Run: headless pygame with SDL's dummy video driver; simulated clock (each Clock.tick advances the game by its frame time, no real sleeping); random seed 0; keys injected as events and as key.get_pressed() state; no mouse input.
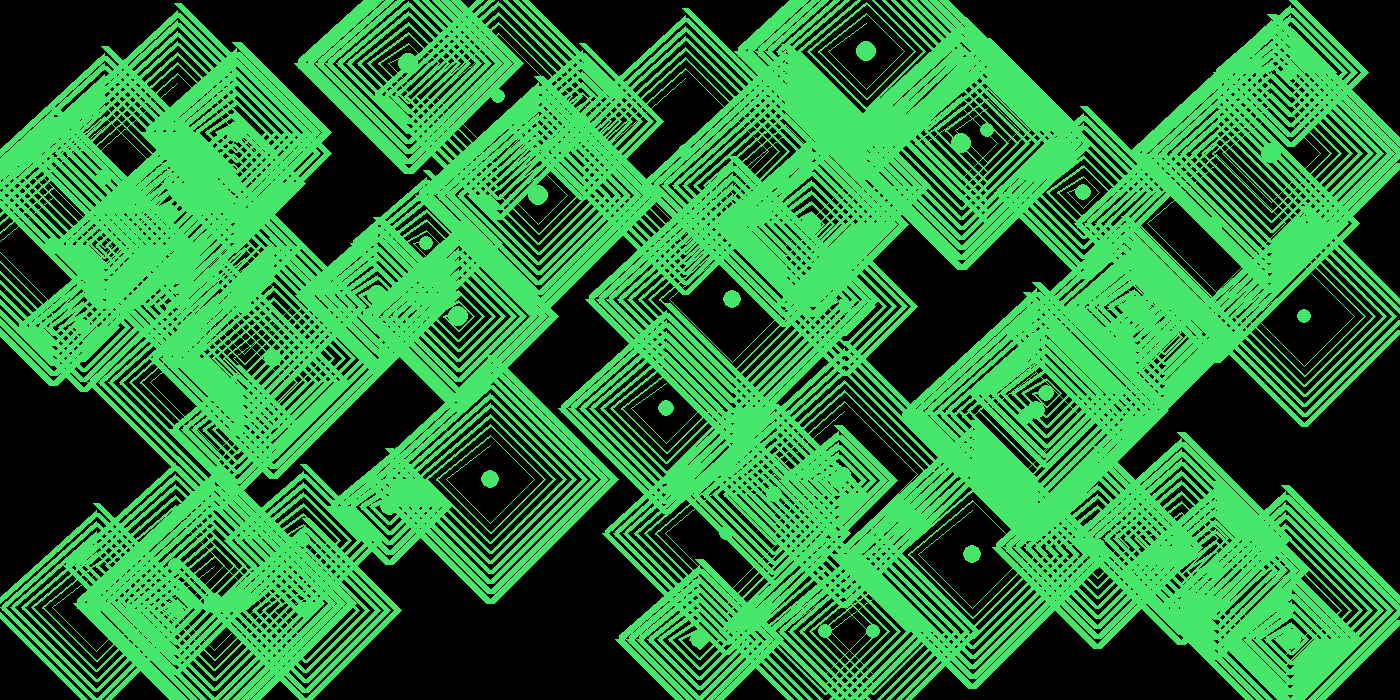
Frame 1 of 4 · flips 1–60 · no input
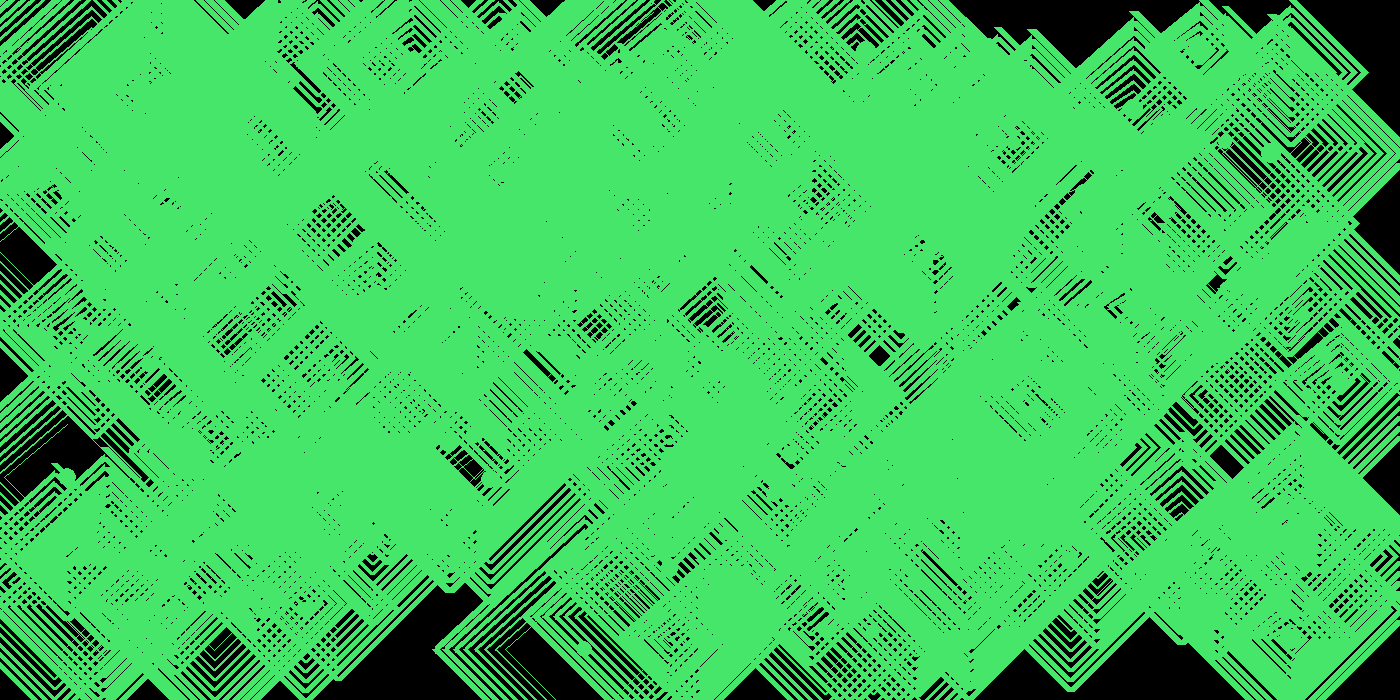
Frame 2 of 4 · flips 61–180 · tapped SPACE, RETURN · held RIGHT (→), D
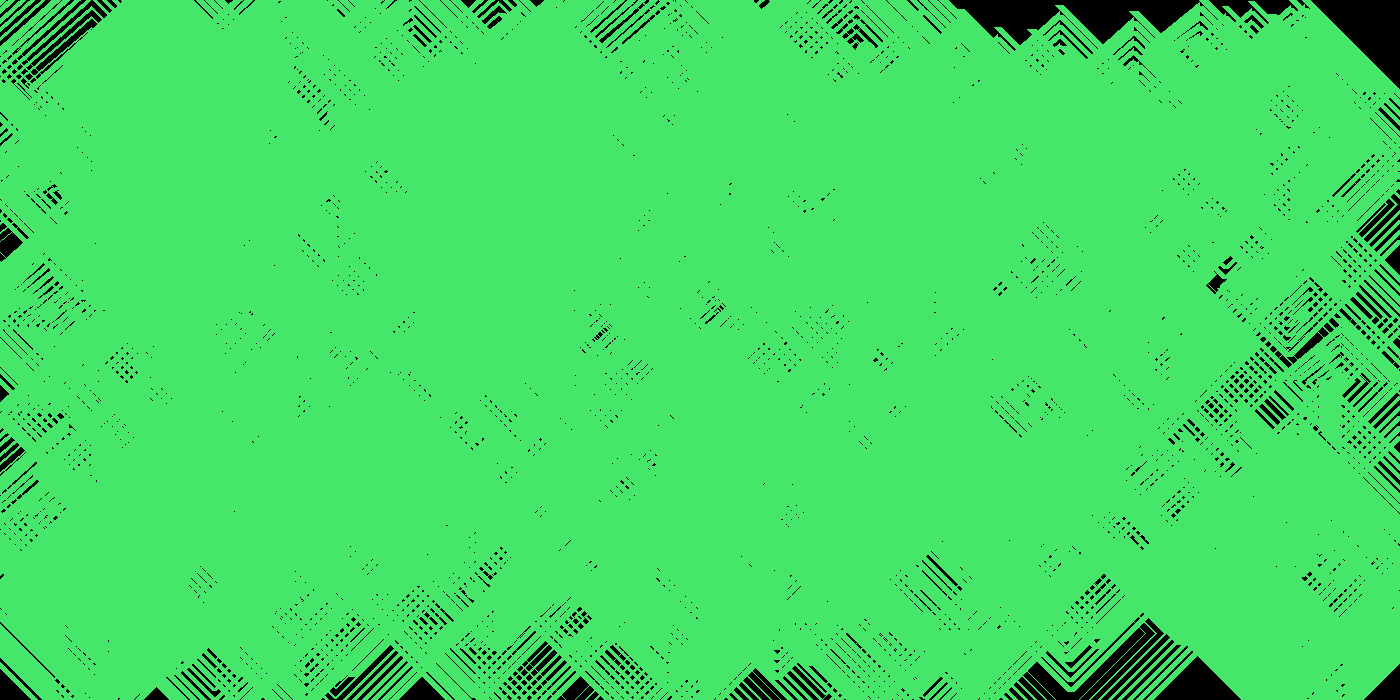
Frame 3 of 4 · flips 181–300 · held DOWN (↓), S
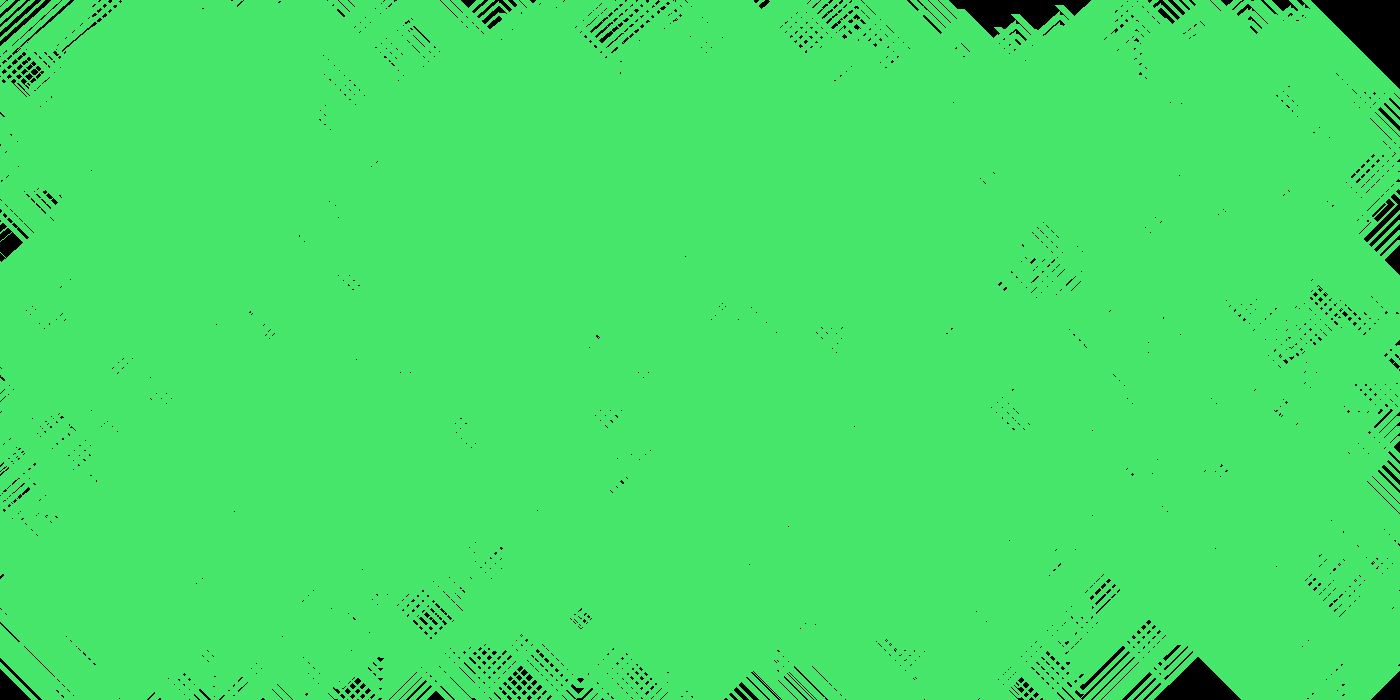
Frame 4 of 4 · flips 301–420 · held LEFT (←), A, UP (↑), W

The pygame program that drew these frames:

import random
import time

import pygame

a=pygame.display.set_mode([1400,700])

def romb(x,y,size,qw):
    # pygame.draw.line(a, [69, 230, 105], [200, 200], [350, 350], 2)
    # pygame.draw.line(a, [69, 230, 105], [350, 350], [200, 500], 2)
    # pygame.draw.line(a, [69, 230, 105], [200, 500], [50, 350], 2)
    # pygame.draw.line(a, [69, 230, 105], [50, 350], [200, 220], 2)
    pygame.draw.circle(a,[69, 230, 105],[x,y],qw)
    pygame.draw.line(a,[69, 230, 105],[x,y-size],[x+size,y],qw)
    pygame.draw.line(a,[69, 230, 105],[x+size,y],[x,y+size],qw)
    pygame.draw.line(a,[69, 230, 105],[x,y+size],[x-size,y],qw)
    pygame.draw.line(a,[69, 230, 105],[x-size,y],[x,y-size+10],qw)

    if size>10 and qw>=2:
        romb(x,y,size-10,qw-1)

while True:
    time.sleep(2)
    pygame.event.get()
    # a.fill([0,0,0])
    romb(random.randint(50,1350),random.randint(50,650),random.randint(50,150),random.randint(7,10))


    pygame.display.flip()
